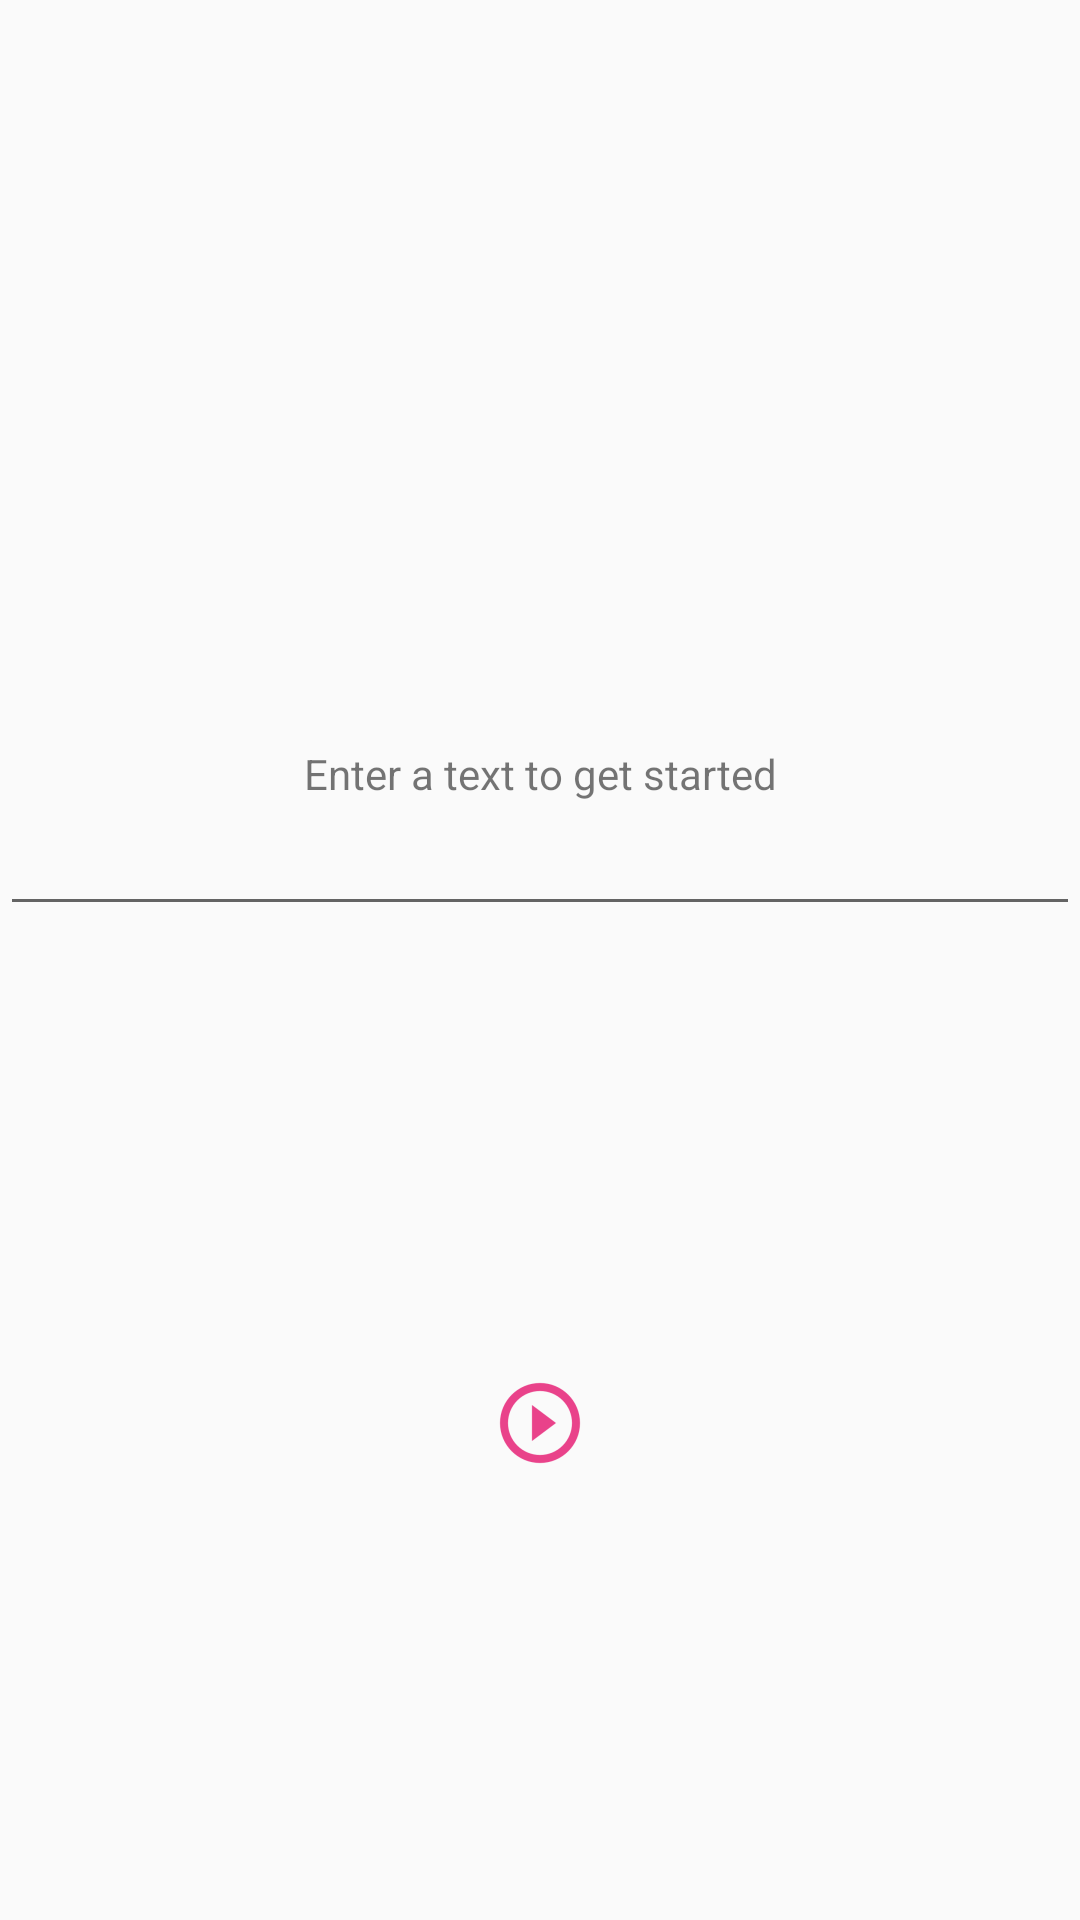

Write the Android layout XML for this screen, with the resource values it uses.
<!-- AndroidManifest.xml: application theme AppTheme -->
<!-- res/layout/fragment_start.xml -->
<?xml version="1.0" encoding="utf-8"?>
<android.support.constraint.ConstraintLayout xmlns:android="http://schemas.android.com/apk/res/android"
    xmlns:tools="http://schemas.android.com/tools"
    android:layout_width="match_parent"
    android:layout_height="match_parent"
    xmlns:app="http://schemas.android.com/apk/res-auto"
    tools:context=".fragments.StartFragment">

    
    <TextView
        android:id="@+id/textView"
        android:layout_width="match_parent"
        android:layout_height="wrap_content"
        android:text="@string/input"
        android:gravity="center"
        app:layout_constraintBottom_toBottomOf="parent"
        app:layout_constraintEnd_toEndOf="parent"
        app:layout_constraintStart_toStartOf="parent"
        app:layout_constraintTop_toTopOf="parent"
        app:layout_constraintVertical_bias="0.40" />

    <EditText
        android:id="@+id/editText"
        android:layout_width="match_parent"
        android:layout_height="wrap_content"
        app:layout_constraintTop_toBottomOf="@id/textView"
        app:layout_constraintStart_toStartOf="parent"
        app:layout_constraintEnd_toEndOf="parent"/>


    <ImageView
        android:id="@+id/play"
        android:layout_width="wrap_content"
        android:layout_height="wrap_content"
        app:srcCompat= "@drawable/ic_play"
        app:layout_constraintTop_toBottomOf="@id/editText"
        app:layout_constraintStart_toStartOf="parent"
        app:layout_constraintEnd_toEndOf="parent"
        app:layout_constraintBottom_toBottomOf="parent"
        />

</android.support.constraint.ConstraintLayout>
<!-- resources referenced by this layout -->
<resources>
  <!-- drawable ic_play: png bitmap (drawable-hdpi, 716 bytes) -->
  <string name="input">Enter a text to get started</string>
  <style name="AppTheme" parent="Theme.AppCompat.Light.DarkActionBar">
          
          <item name="colorPrimary">@color/colorPrimary</item>
          <item name="colorPrimaryDark">@color/colorPrimaryDark</item>
          <item name="colorAccent">@color/colorAccent</item>
      </style>
  <!-- not gathered from this repository: default colours our renderer supplied (Android Studio template values) -->
  <color name="colorPrimary">#FF6200EE</color>
  <color name="colorPrimaryDark">#FF3700B3</color>
  <color name="colorAccent">#FF03DAC5</color>
</resources>
